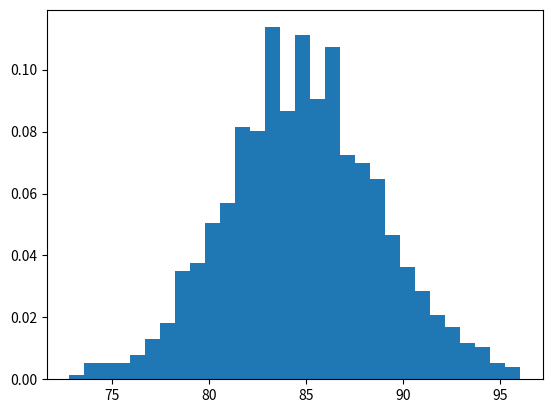

The script that saved this image:
import numpy as np
from numpy.linalg import cholesky
import matplotlib.pyplot as plt

sampleNo = 1000
mu = 85
sigma = 4
np.random.seed(0)
s = np.random.normal(mu, sigma, sampleNo )
plt.hist(s, 30, density=True)
print(s)

